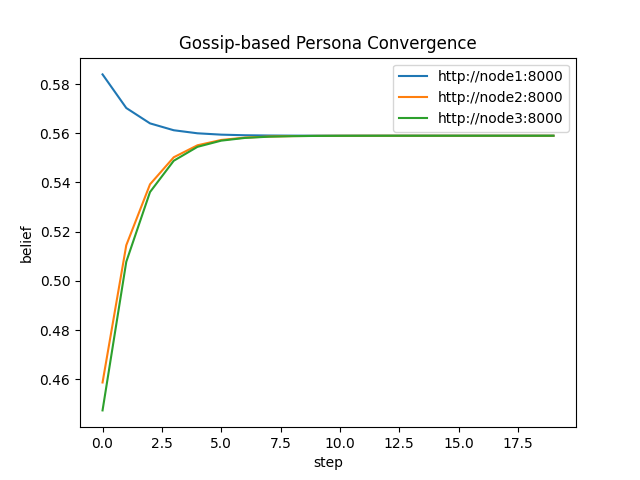

Data behind this chart, as committed beside it:
step, node, belief
0, http://node1:8000, 0.5839
0, http://node2:8000, 0.4587
0, http://node3:8000, 0.4474
1, http://node1:8000, 0.5703
1, http://node2:8000, 0.5145
1, http://node3:8000, 0.5078
2, http://node1:8000, 0.564
2, http://node2:8000, 0.5392
2, http://node3:8000, 0.5361
3, http://node1:8000, 0.5612
3, http://node2:8000, 0.5502
3, http://node3:8000, 0.5488
4, http://node1:8000, 0.56
4, http://node2:8000, 0.5551
4, http://node3:8000, 0.5545
5, http://node1:8000, 0.5594
5, http://node2:8000, 0.5573
5, http://node3:8000, 0.557
6, http://node1:8000, 0.5592
6, http://node2:8000, 0.5582
6, http://node3:8000, 0.5581
7, http://node1:8000, 0.5591
7, http://node2:8000, 0.5586
7, http://node3:8000, 0.5586
8, http://node1:8000, 0.559
8, http://node2:8000, 0.5588
8, http://node3:8000, 0.5588
9, http://node1:8000, 0.559
9, http://node2:8000, 0.5589
9, http://node3:8000, 0.5589
10, http://node1:8000, 0.559
10, http://node2:8000, 0.559
10, http://node3:8000, 0.559
11, http://node1:8000, 0.559
11, http://node2:8000, 0.559
11, http://node3:8000, 0.559
12, http://node1:8000, 0.559
12, http://node2:8000, 0.559
12, http://node3:8000, 0.559
13, http://node1:8000, 0.559
13, http://node2:8000, 0.559
13, http://node3:8000, 0.559
14, http://node1:8000, 0.559
14, http://node2:8000, 0.559
14, http://node3:8000, 0.559
15, http://node1:8000, 0.559
15, http://node2:8000, 0.559
15, http://node3:8000, 0.559
16, http://node1:8000, 0.559
16, http://node2:8000, 0.559
16, http://node3:8000, 0.559
17, http://node1:8000, 0.559
17, http://node2:8000, 0.559
17, http://node3:8000, 0.559
18, http://node1:8000, 0.559
18, http://node2:8000, 0.559
18, http://node3:8000, 0.559
19, http://node1:8000, 0.559
19, http://node2:8000, 0.559
19, http://node3:8000, 0.559
